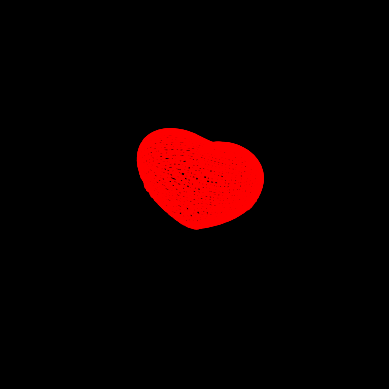

Source code (Python):
#PROGRAM    that makes a 3d heart using matplot, animation and numpy libraries
# [redacted]
from matplotlib import animation
import matplotlib.pyplot as plt
import numpy as np

fig, ax = plt.subplots(subplot_kw={"projection": "3d"})
fig.set_facecolor("black")
ax.set_facecolor("black")
ax.set_axis_off()

#function that calls heard_3d to return the solution of the arithmetic equation
def heart_3d(x, y, z):
    a = (x**2 + (9/4)*(y**2) + z**2 - 1)**3
    b = (x**2) * (z**3)
    c = (9/80) * (y**2) * (z**3)
    return a - b - c

bbox = (-2, 2)
xmin, xmax, ymin, ymax, zmin, zmax = bbox * 3

A = np.linspace(xmin, xmax, 60)
B = np.linspace(xmin, xmax, 60)
A1, A2 = np.meshgrid(A, A)

#for loops for each axis 
for z in B:
    X, Y = A1, A2
    Z = heart_3d(X, Y, z)
    cset = ax.contour(X, Y, Z + z, [z], zdir="z", colors="#FF0000")

for y in B:
    X, Z = A1, A2
    Y = heart_3d(X, y, Z)
    cset = ax.contour(X, Y + y, Z, [y], zdir="y", colors="#FF0000")

for x in B:
    Y, Z = A1, A2
    X = heart_3d(x, Y, Z)
    cset = ax.contour(X + x, Y, Z, [x], zdir="x", colors="#FF0000")

ax.set_zlim3d(zmin, zmax)
ax.set_xlim3d(xmin, xmax)
ax.set_ylim3d(ymin, ymax)

#function that animates the heard
def animate(i):
    ax.view_init(elev=10, azim=i)

amin = animation.FuncAnimation(fig, animate, frames=360, interval=2)

plt.show()
